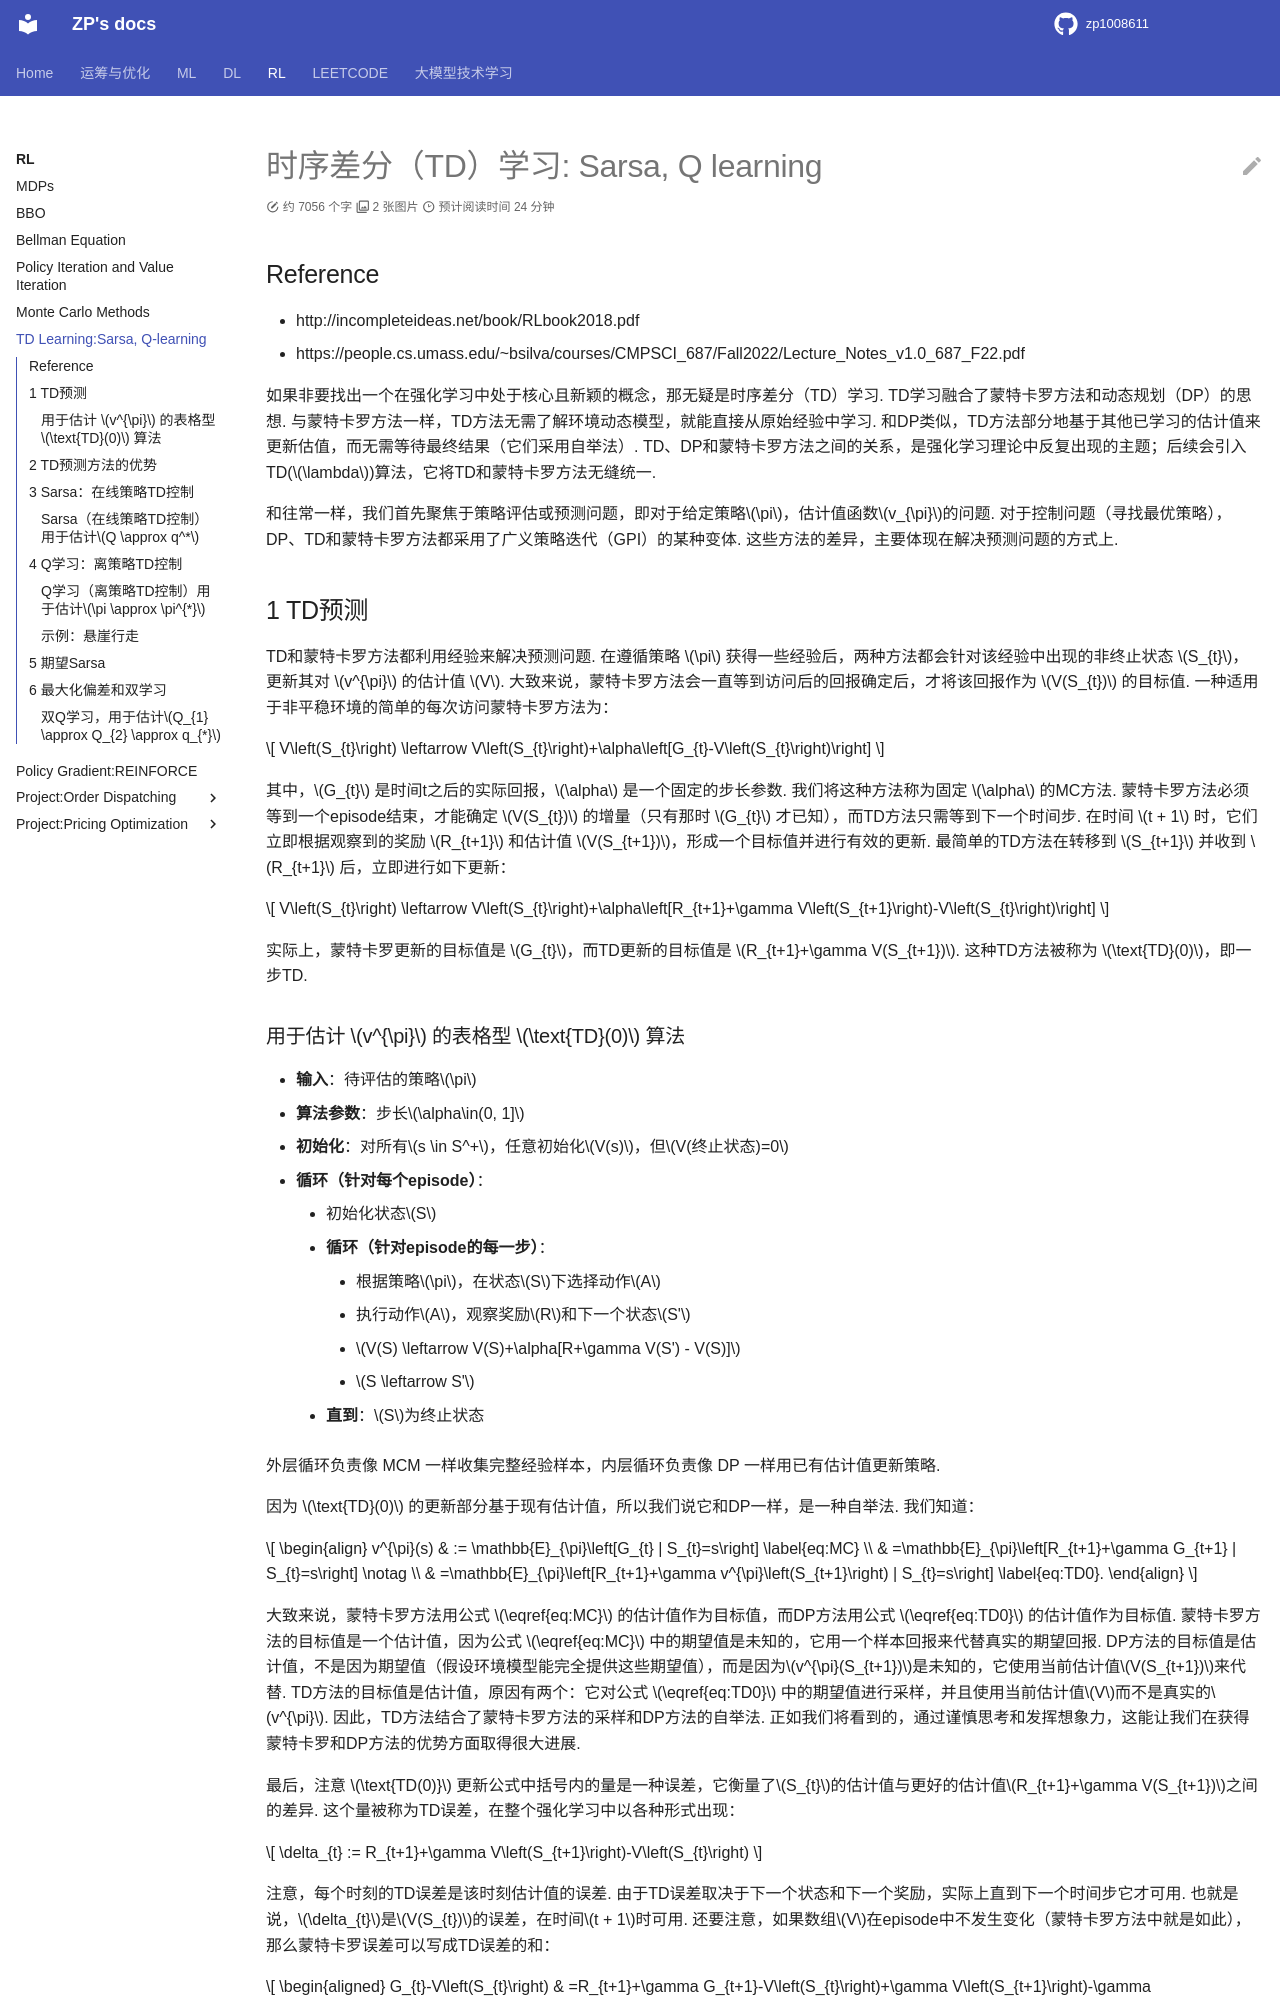

repository: zp1008611/zp1008611.github.io · page: RL/TD_Sarsa_Qlearning/index.html · generator: mkdocs

# 时序差分（TD）学习: Sarsa, Q learning

## Reference

- http://incompleteideas.net/book/RLbook2018.pdf
- https://people.cs.umass.edu/~bsilva/courses/CMPSCI_687/Fall2022/Lecture_Notes_v1.0_687_F22.pdf


如果非要找出一个在强化学习中处于核心且新颖的概念，那无疑是时序差分（TD）学习. TD学习融合了蒙特卡罗方法和动态规划（DP）的思想. 与蒙特卡罗方法一样，TD方法无需了解环境动态模型，就能直接从原始经验中学习. 和DP类似，TD方法部分地基于其他已学习的估计值来更新估值，而无需等待最终结果（它们采用自举法）. TD、DP和蒙特卡罗方法之间的关系，是强化学习理论中反复出现的主题；后续会引入TD($\lambda$)算法，它将TD和蒙特卡罗方法无缝统一. 

和往常一样，我们首先聚焦于策略评估或预测问题，即对于给定策略$\pi$，估计值函数$v_{\pi}$的问题. 对于控制问题（寻找最优策略），DP、TD和蒙特卡罗方法都采用了广义策略迭代（GPI）的某种变体. 这些方法的差异，主要体现在解决预测问题的方式上. 

## 1 TD预测

TD和蒙特卡罗方法都利用经验来解决预测问题. 在遵循策略 $\pi$ 获得一些经验后，两种方法都会针对该经验中出现的非终止状态 $S_{t}$，更新其对 $v^{\pi}$ 的估计值 $V$. 大致来说，蒙特卡罗方法会一直等到访问后的回报确定后，才将该回报作为 $V(S_{t})$ 的目标值. 一种适用于非平稳环境的简单的每次访问蒙特卡罗方法为：

$$
V\left(S_{t}\right) \leftarrow V\left(S_{t}\right)+\alpha\left[G_{t}-V\left(S_{t}\right)\right]
$$

其中，$G_{t}$ 是时间t之后的实际回报，$\alpha$ 是一个固定的步长参数. 我们将这种方法称为固定 $\alpha$ 的MC方法. 蒙特卡罗方法必须等到一个episode结束，才能确定 $V(S_{t})$ 的增量（只有那时 $G_{t}$ 才已知），而TD方法只需等到下一个时间步. 在时间 $t + 1$ 时，它们立即根据观察到的奖励 $R_{t+1}$ 和估计值 $V(S_{t+1})$，形成一个目标值并进行有效的更新. 最简单的TD方法在转移到 $S_{t+1}$ 并收到 $R_{t+1}$ 后，立即进行如下更新：

$$
V\left(S_{t}\right) \leftarrow V\left(S_{t}\right)+\alpha\left[R_{t+1}+\gamma V\left(S_{t+1}\right)-V\left(S_{t}\right)\right]
$$

实际上，蒙特卡罗更新的目标值是 $G_{t}$，而TD更新的目标值是 $R_{t+1}+\gamma V(S_{t+1})$. 这种TD方法被称为 $\text{TD}(0)$，即一步TD.
